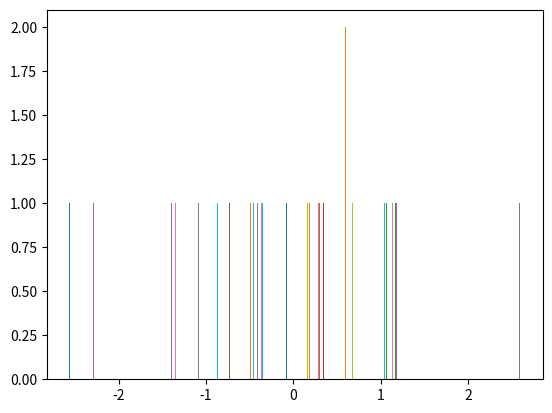

Reproduce this figure in Python.
import matplotlib.pyplot as plt
import numpy as np

y = np.random.randn(10,10)
plt.hist(y,100)
plt.show()